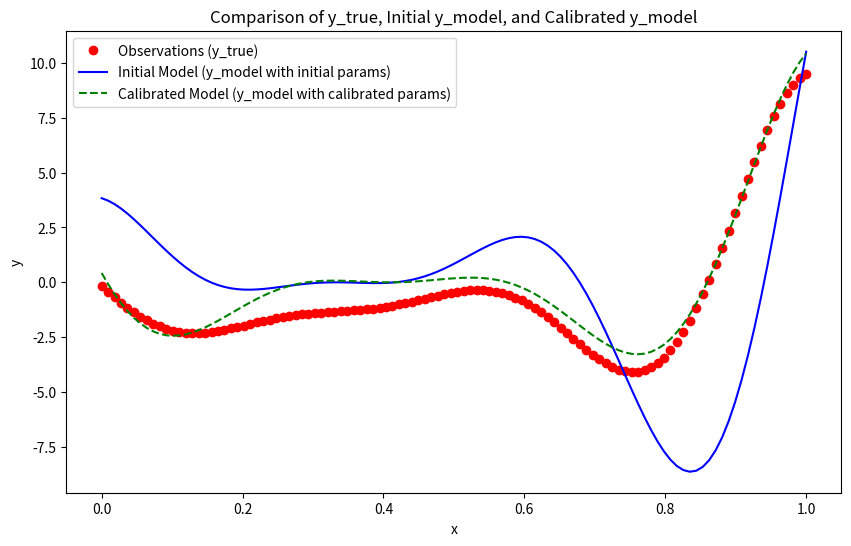

Here is the Python script that generated this plot:
import numpy as np
import matplotlib.pyplot as plt
# 定义真实函数和模型函数
def y_true(x):
    return 0.6 * (6 * x - 2)**2 * np.sin(12 * x - 4) + 2 * (x - 0.5) - 1

def y_model(x, params):
    a, b, c, d = params
    return (a * x - b)**2 * np.sin(c * x - d)

# 初始化参数
theta_0 = np.array([6, 2, 12, 5])
num_ensembles = 100
param_dim = len(theta_0)
x = np.linspace(0, 1, 110)
observations = y_true(x)

# 创建初始集合
ensembles = np.random.normal(loc=theta_0, scale=1.0, size=(num_ensembles, param_dim))

# 定义噪声协方差矩阵
R = np.eye(len(x)) * 0.1

# 集合卡尔曼滤波
for iteration in range(50):  # 假设迭代 50 次
    # 预测步骤
    predictions = np.array([y_model(x, ensemble) for ensemble in ensembles])
    
    # 计算集合平均
    ensemble_mean = np.mean(predictions, axis=0)
    param_mean = np.mean(ensembles, axis=0)
    
    # 计算协方差矩阵
    P_yy = np.cov(predictions, rowvar=False)  # 预测输出的协方差矩阵
    P_xy = np.cov(ensembles.T, predictions.T)[:param_dim, param_dim:]  # 参数与预测输出的协方差矩阵
    
    # 计算卡尔曼增益矩阵 K
    HPHTR_inv = np.linalg.inv(P_yy + R)
    K = P_xy @ HPHTR_inv
    
    # 更新参数集合
    for i in range(num_ensembles):
        ensembles[i] += K @ (observations - predictions[i])

# 计算最终参数平均值
final_params = np.mean(ensembles, axis=0)
print(f'Final parameters: {final_params}')




# 计算初始模型函数值
initial_predictions = y_model(x, theta_0)

# 计算校准后的模型函数值
calibrated_predictions = y_model(x, final_params)

# 绘制对比图
plt.figure(figsize=(10, 6))
plt.plot(x, observations, 'ro', label='Observations (y_true)')
plt.plot(x, initial_predictions, 'b-', label='Initial Model (y_model with initial params)')
plt.plot(x, calibrated_predictions, 'g--', label='Calibrated Model (y_model with calibrated params)')

plt.xlabel('x')
plt.ylabel('y')
plt.legend()
plt.title('Comparison of y_true, Initial y_model, and Calibrated y_model')
plt.show()
